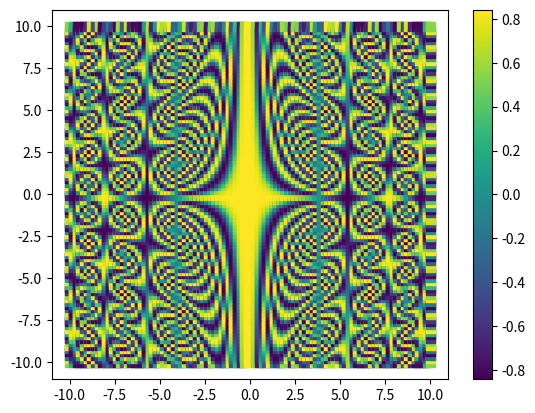

Generate this figure with matplotlib:
import matplotlib.pyplot as plt
import numpy as np
from math import *
import matplotlib as mpl

xy = np.linspace(-10, 10, 100, endpoint=True)
x_vals = []
y_vals = []
z_vals = []

for x in xy:
  for y in xy:
    x_vals += [x]
    y_vals += [y]
    try:
      #z_vals += [x**2 + y**2 - 9]
      z_vals += [sin(cos(x**2 * y))]
    except ValueError:
      z_vals += [0]
    

plt.scatter(x_vals, y_vals, c=z_vals, marker='s')
plt.colorbar()
plt.show()